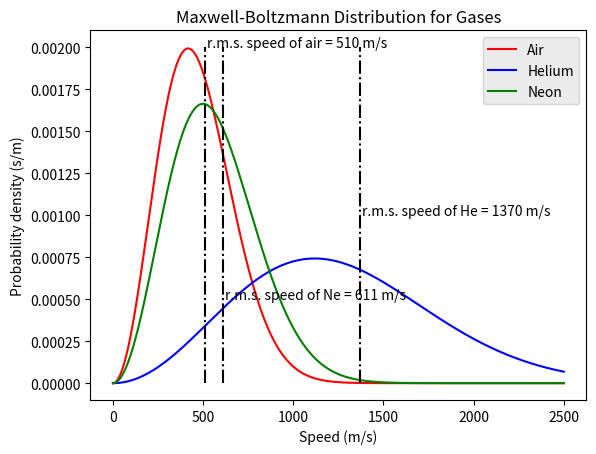

This figure's Python source:
#!/usr/bin/env python3
# -*- coding: utf-8 -*-
"""
ENPH 257 Thermodynamics Simulation Project

[redacted]
Date Created: 2018-05-17

Instruction: To run this program, open this file in a Python IDE such as Spyder 
             and simply click F5 or the "Run file" icon. 
"""

"""
1. Recreate the velocity plots shown in class for air and helium at 20 C.
What does a “probability density” expressed in s/m mean?
Investigate the relationship between these distributions and the speed of sound. 
Calculate numerically the rms velocities for 20 C air and helium and find from 
these values the speed of sound in these gases.
Show your working.
"""

import numpy as np 
import math 
import matplotlib.pyplot as plt


# constants
k_b   = 1.38 * 10**(-23) # Boltzmann Constant 
m_air = 0.02897 # molar mass of air in kg
m_He  = 0.00402  # molar mass of Helium gas in kg 
m_Ne  = 0.02018  # molar mass of Neon gas in kg 
R     = 8.3145 # gas constant in J/(K*mol) 

 
speed_max = 2500 # maximum speed on the scale 
speed = np.linspace(0, speed_max, num = speed_max + 1) 
T = 293   # room temperature in K 
avogadro = 6.22 * 10**23 # Avogadro's Number 
C_v = (5/2) * R # heat capacity for diatomic gas under constant volume 
C_p = (7/2) * R # heat capacity for diatomic gas under constant pressure
gamma = 7/5 # heat capacity ratio for dry air (C_p/C_v)  

prob_density_air = np.zeros(speed_max + 1)
prob_density_He = np.zeros(speed_max + 1)
prob_density_Ne = np.zeros(speed_max + 1)


for i in range(speed_max + 1):
    
    term_1_air = math.sqrt(((m_air/avogadro)/(2*math.pi*k_b*T))**3) 
    term_2_air = 4*math.pi*(i**2)
    term_3_air = math.exp(-(m_air/avogadro)*(i**2)/(2*k_b*T))
    
    term_1_He = math.sqrt(((m_He/avogadro)/(2*math.pi*k_b*T))**3) 
    term_2_He = 4*math.pi*(i**2)
    term_3_He = math.exp(-(m_He/avogadro)*(i**2)/(2*k_b*T))
    
    term_1_Ne = math.sqrt(((m_Ne/avogadro)/(2*math.pi*k_b*T))**3) 
    term_2_Ne = 4*math.pi*(i**2)
    term_3_Ne = math.exp(-(m_Ne/avogadro)*(i**2)/(2*k_b*T))
    
    prob_density_air[i] = term_1_air * term_2_air * term_3_air
    prob_density_He[i] = term_1_He * term_2_He * term_3_He
    prob_density_Ne[i] = term_1_Ne * term_2_Ne * term_3_Ne

# Root mean square velocities
rms_air = (3 * k_b * T / (m_air/avogadro))**(0.5)
rms_He = (3 * k_b * T / (m_He/avogadro))**(0.5)
rms_Ne = (3 * k_b * T / (m_Ne/avogadro))**(0.5)
v_sound = rms_air * (gamma/3)**(0.5)

print("The root mean square speed of air = %.2f m/s" %rms_air)
print("The root mean square speed of He  = %.2f m/s" %rms_He)
print("The root mean square speed of Ne  = %.2f m/s" %rms_Ne)


plt.figure(1) 
plt.plot(speed, prob_density_air, 'r', label='Air')
plt.plot(speed, prob_density_He, 'b', label='Helium')
plt.plot(speed, prob_density_Ne, 'g', label='Neon')

plt.vlines(x=rms_air, ymin = 0, ymax= 0.002, linestyle = '-.', color = 'k') 
plt.text(rms_air + 10, 0.002, r'r.m.s. speed of air = %.f m/s'%rms_air, fontsize=10)
plt.vlines(x=rms_He, ymin = 0, ymax= 0.002, linestyle = '-.', color = 'k') 
plt.text(rms_He + 10, 0.001, r'r.m.s. speed of He = %.f m/s'%rms_He, fontsize=10)
plt.vlines(x=rms_Ne, ymin = 0, ymax= 0.002, linestyle = '-.', color = 'k') 
plt.text(rms_Ne + 10, 0.0005, r'r.m.s. speed of Ne = %.f m/s'%rms_Ne, fontsize=10)

plt.xlabel('Speed (m/s)')
plt.ylabel('Probability density (s/m)') 
plt.title('Maxwell-Boltzmann Distribution for Gases') 


legend = plt.legend(loc='upper right', shadow=False)
frame = legend.get_frame()
frame.set_facecolor('0.90')

plt.savefig("Boltzmann_Distribution_Plot")
